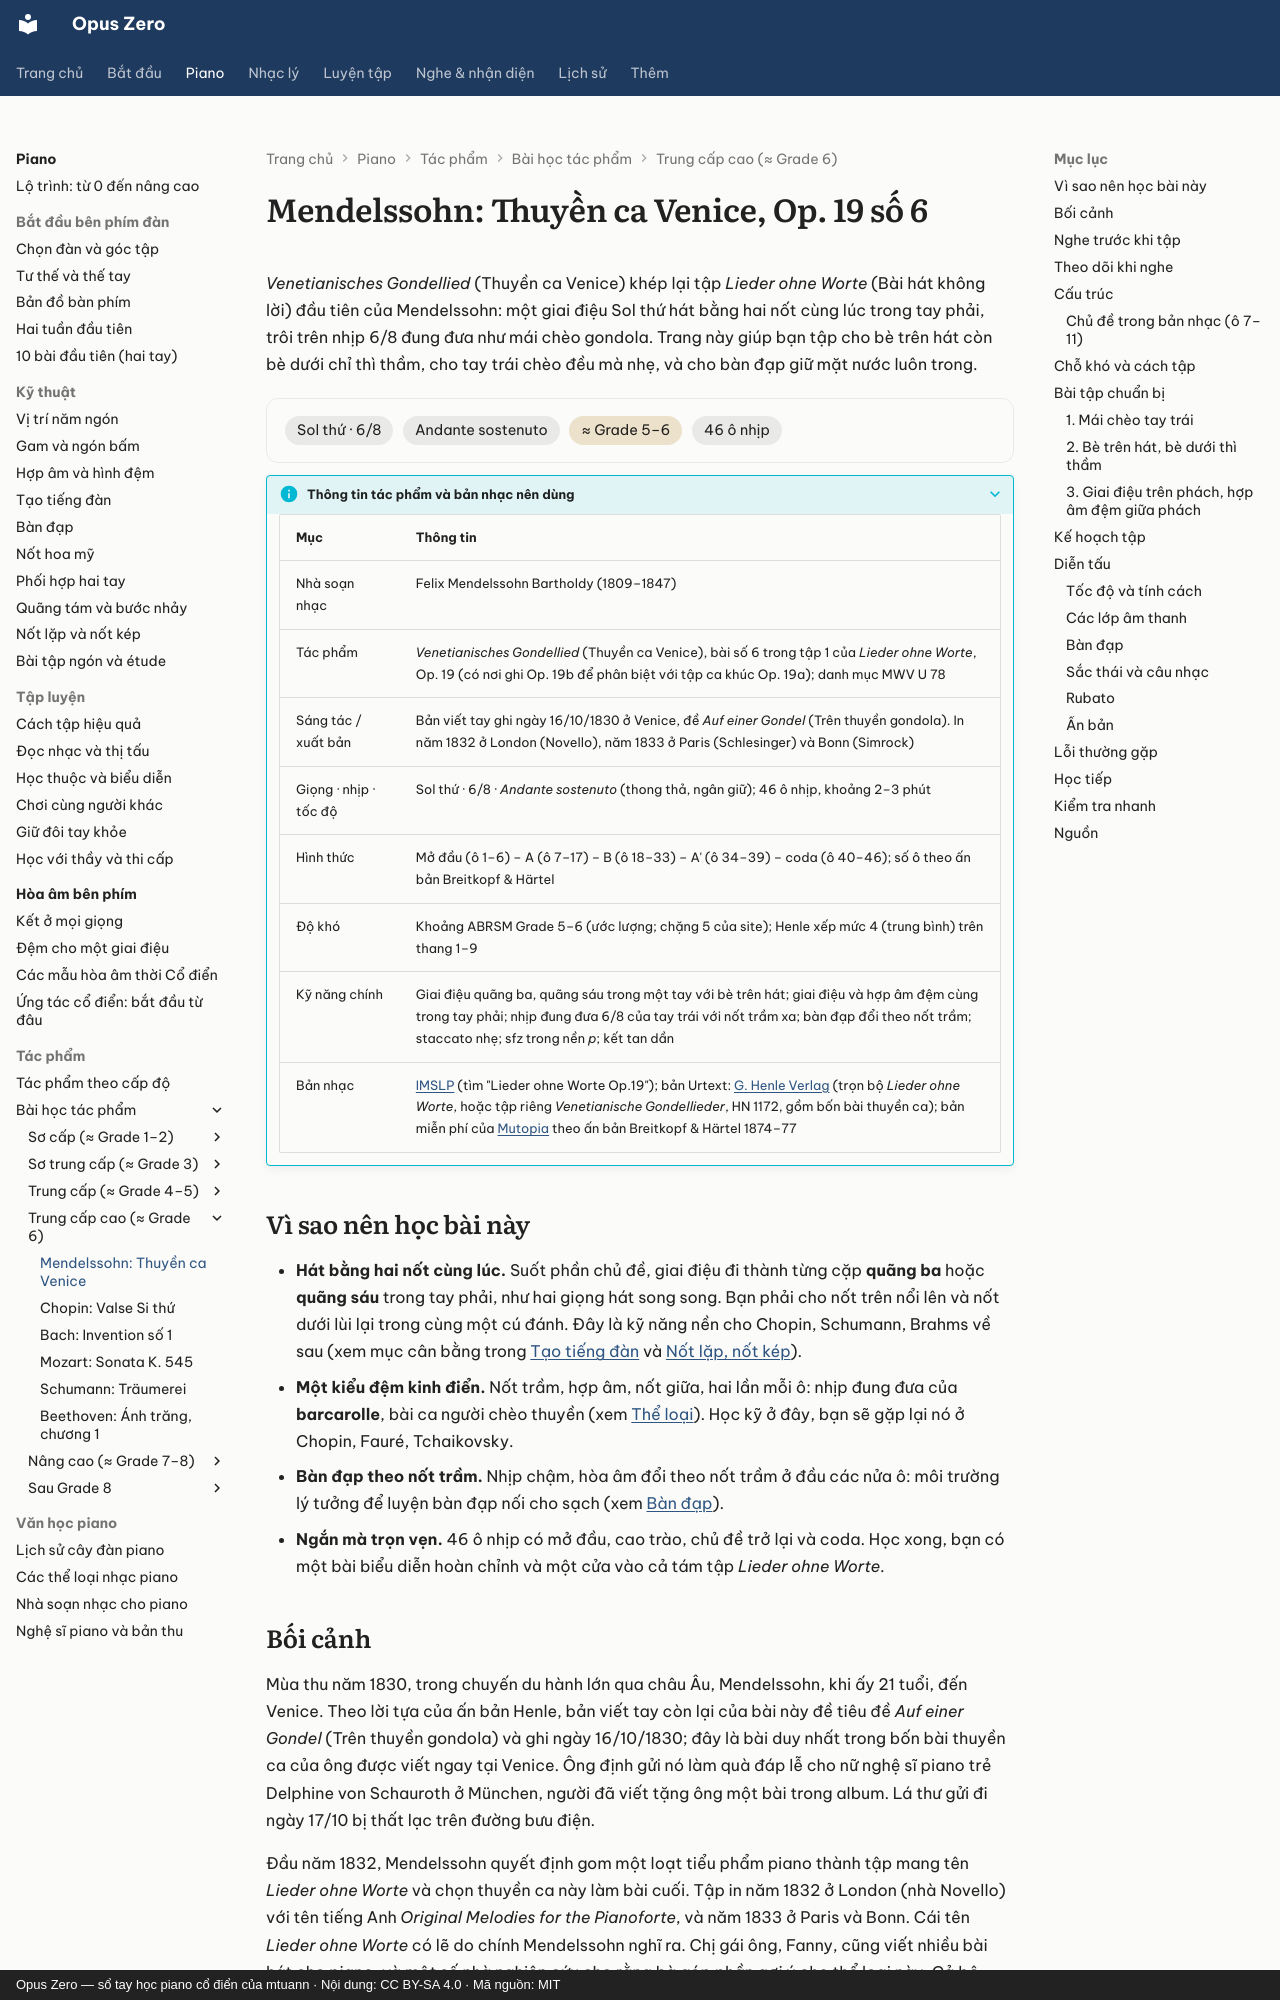

repository: mtuann/opus-zero · page: piano/tac-pham/mendelssohn-thuyen-ca/index.html · generator: mkdocs · copyright: Opus Zero — sổ tay học piano cổ điển của mtuann · Nội dung: CC BY-SA 4.0 · Mã nguồn: MIT

# Mendelssohn: Thuyền ca Venice, Op. 19 số 6

*Venetianisches Gondellied* (Thuyền ca Venice) khép lại tập *Lieder ohne Worte* (Bài hát không lời) đầu tiên của Mendelssohn: một giai điệu Sol thứ hát bằng hai nốt cùng lúc trong tay phải, trôi trên nhịp 6/8 đung đưa như mái chèo gondola. Trang này giúp bạn tập cho bè trên hát còn bè dưới chỉ thì thầm, cho tay trái chèo đều mà nhẹ, và cho bàn đạp giữ mặt nước luôn trong.

<div class="oz-piece" markdown>
<span class="oz-chip">Sol thứ · 6/8</span> <span class="oz-chip">Andante sostenuto</span> <span class="oz-chip oz-chip--level">≈ Grade 5–6</span> <span class="oz-chip">46 ô nhịp</span>
</div>

??? info oz-piece-info "Thông tin tác phẩm và bản nhạc nên dùng"

    | Mục | Thông tin |
    |---|---|
    | Nhà soạn nhạc | Felix Mendelssohn Bartholdy (1809–1847) |
    | Tác phẩm | *Venetianisches Gondellied* (Thuyền ca Venice), bài số 6 trong tập 1 của *Lieder ohne Worte*, Op. 19 (có nơi ghi Op. 19b để phân biệt với tập ca khúc Op. 19a); danh mục MWV U 78 |
    | Sáng tác / xuất bản | Bản viết tay ghi ngày 16/10/1830 ở Venice, đề *Auf einer Gondel* (Trên thuyền gondola). In năm 1832 ở London (Novello), năm 1833 ở Paris (Schlesinger) và Bonn (Simrock) |
    | Giọng · nhịp · tốc độ | Sol thứ · 6/8 · *Andante sostenuto* (thong thả, ngân giữ); 46 ô nhịp, khoảng 2–3 phút |
    | Hình thức | Mở đầu (ô 1–6) – A (ô 7–17) – B (ô 18–33) – A' (ô 34–39) – coda (ô 40–46); số ô theo ấn bản Breitkopf & Härtel |
    | Độ khó | Khoảng ABRSM Grade 5–6 (ước lượng; chặng 5 của site); Henle xếp mức 4 (trung bình) trên thang 1–9 |
    | Kỹ năng chính | Giai điệu quãng ba, quãng sáu trong một tay với bè trên hát; giai điệu và hợp âm đệm cùng trong tay phải; nhịp đung đưa 6/8 của tay trái với nốt trầm xa; bàn đạp đổi theo nốt trầm; staccato nhẹ; sfz trong nền *p*; kết tan dần |
    | Bản nhạc | [IMSLP](https://imslp.org/) (tìm "Lieder ohne Worte Op.19"); bản Urtext: [G. Henle Verlag](https://www.henle.de/) (trọn bộ *Lieder ohne Worte*, hoặc tập riêng *Venetianische Gondellieder*, HN 1172, gồm bốn bài thuyền ca); bản miễn phí của [Mutopia](https://www.mutopiaproject.org/) theo ấn bản Breitkopf & Härtel 1874–77 |

## Vì sao nên học bài này

- **Hát bằng hai nốt cùng lúc.** Suốt phần chủ đề, giai điệu đi thành từng cặp **quãng ba** hoặc **quãng sáu** trong tay phải, như hai giọng hát song song. Bạn phải cho nốt trên nổi lên và nốt dưới lùi lại trong cùng một cú đánh. Đây là kỹ năng nền cho Chopin, Schumann, Brahms về sau (xem mục cân bằng trong [Tạo tiếng đàn](../tieng-dan.md) và [Nốt lặp, nốt kép](../not-lap-not-kep.md)).
- **Một kiểu đệm kinh điển.** Nốt trầm, hợp âm, nốt giữa, hai lần mỗi ô: nhịp đung đưa của **barcarolle**, bài ca người chèo thuyền (xem [Thể loại](../the-loai.md)). Học kỹ ở đây, bạn sẽ gặp lại nó ở Chopin, Fauré, Tchaikovsky.
- **Bàn đạp theo nốt trầm.** Nhịp chậm, hòa âm đổi theo nốt trầm ở đầu các nửa ô: môi trường lý tưởng để luyện bàn đạp nối cho sạch (xem [Bàn đạp](../ban-dap.md)).
- **Ngắn mà trọn vẹn.** 46 ô nhịp có mở đầu, cao trào, chủ đề trở lại và coda. Học xong, bạn có một bài biểu diễn hoàn chỉnh và một cửa vào cả tám tập *Lieder ohne Worte*.
